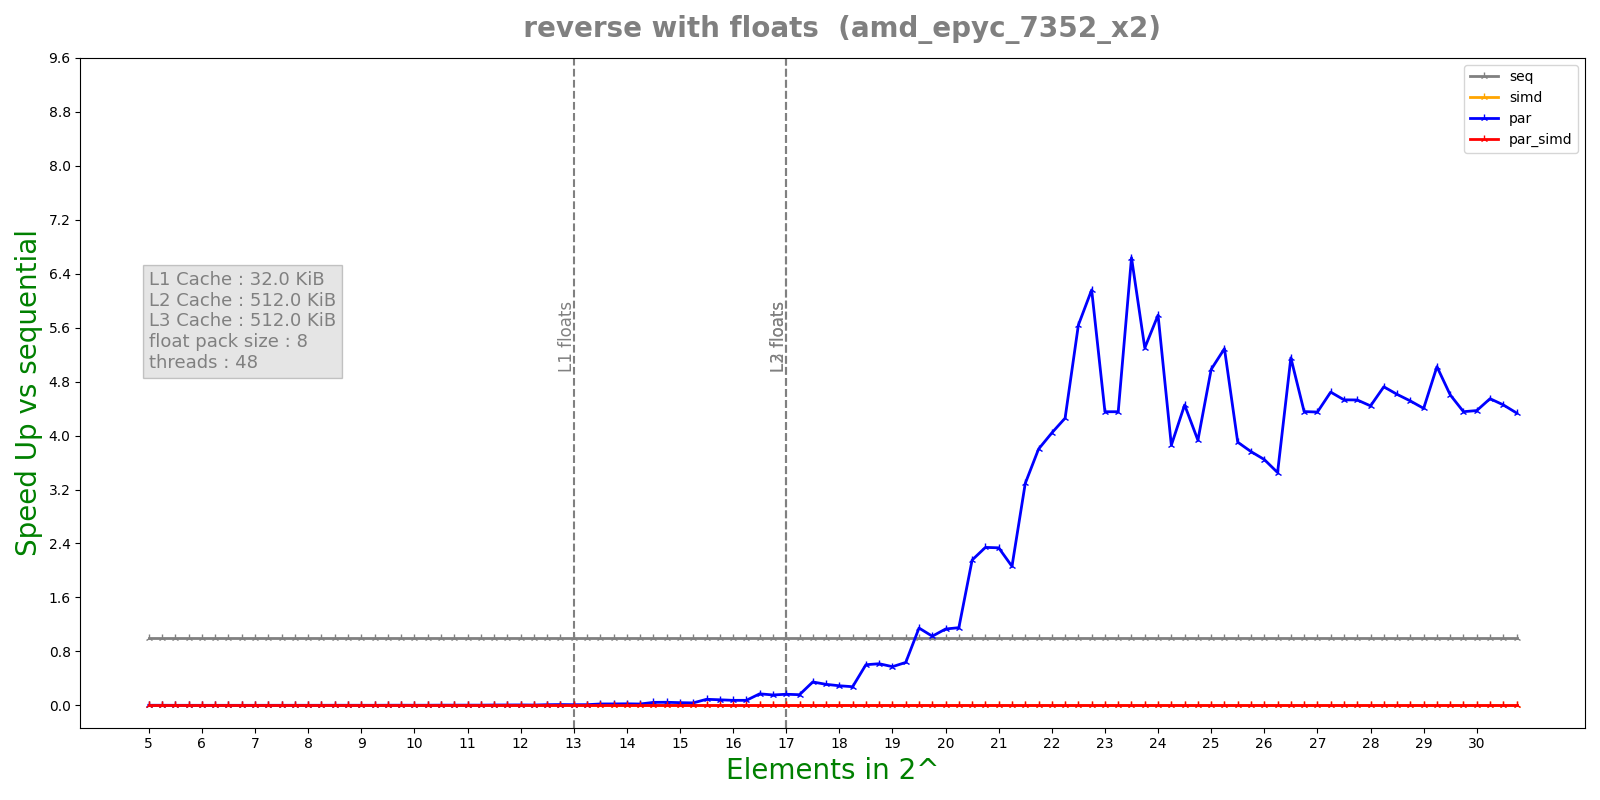

Data behind this chart, as committed beside it:
n, lane, threads, seq, simd, par, par_simd
5, 8, 48, 1e-07, 1.79769e+308, 9.1031e-05, 1.79769e+308
5, 8, 48, 6e-08, 1.79769e+308, 5.9642e-05, 1.79769e+308
5, 8, 48, 9.1e-08, 1.79769e+308, 5.319e-05, 1.79769e+308
5, 8, 48, 3e-08, 1.79769e+308, 5.796e-05, 1.79769e+308
5, 8, 48, 6e-08, 1.79769e+308, 5.1707e-05, 1.79769e+308
5.25, 8, 48, 7e-08, 1.79769e+308, 5.6496e-05, 1.79769e+308
5.25, 8, 48, 7e-08, 1.79769e+308, 5.4042e-05, 1.79769e+308
5.25, 8, 48, 8e-08, 1.79769e+308, 7.6284e-05, 1.79769e+308
5.25, 8, 48, 6e-08, 1.79769e+308, 0.0001522, 1.79769e+308
5.25, 8, 48, 7e-08, 1.79769e+308, 0.0002342, 1.79769e+308
5.5, 8, 48, 7e-08, 1.79769e+308, 0.0002242, 1.79769e+308
5.5, 8, 48, 9.1e-08, 1.79769e+308, 0.0002995, 1.79769e+308
5.5, 8, 48, 7e-08, 1.79769e+308, 0.0003651, 1.79769e+308
5.5, 8, 48, 6e-08, 1.79769e+308, 0.0003394, 1.79769e+308
5.5, 8, 48, 4e-08, 1.79769e+308, 0.0004114, 1.79769e+308
5.75, 8, 48, 8e-08, 1.79769e+308, 0.0004595, 1.79769e+308
5.75, 8, 48, 8.1e-08, 1.79769e+308, 0.0004782, 1.79769e+308
5.75, 8, 48, 7e-08, 1.79769e+308, 0.0004728, 1.79769e+308
5.75, 8, 48, 9e-08, 1.79769e+308, 0.0004814, 1.79769e+308
5.75, 8, 48, 7.1e-08, 1.79769e+308, 0.0004745, 1.79769e+308
6, 8, 48, 9.1e-08, 1.79769e+308, 0.0005353, 1.79769e+308
6, 8, 48, 6e-08, 1.79769e+308, 0.0004641, 1.79769e+308
6, 8, 48, 6e-08, 1.79769e+308, 0.0005311, 1.79769e+308
6, 8, 48, 7e-08, 1.79769e+308, 0.0005197, 1.79769e+308
6, 8, 48, 7e-08, 1.79769e+308, 0.0005462, 1.79769e+308
6.25, 8, 48, 1.1e-07, 1.79769e+308, 0.0006593, 1.79769e+308
6.25, 8, 48, 8e-08, 1.79769e+308, 0.0005601, 1.79769e+308
6.25, 8, 48, 8e-08, 1.79769e+308, 0.0006091, 1.79769e+308
6.25, 8, 48, 8e-08, 1.79769e+308, 0.0006948, 1.79769e+308
6.25, 8, 48, 8e-08, 1.79769e+308, 0.0006351, 1.79769e+308
6.5, 8, 48, 8.1e-08, 1.79769e+308, 0.0007492, 1.79769e+308
6.5, 8, 48, 8e-08, 1.79769e+308, 0.0007415, 1.79769e+308
6.5, 8, 48, 9e-08, 1.79769e+308, 0.0008551, 1.79769e+308
6.5, 8, 48, 8e-08, 1.79769e+308, 0.000899, 1.79769e+308
6.5, 8, 48, 9e-08, 1.79769e+308, 0.0007637, 1.79769e+308
6.75, 8, 48, 8e-08, 1.79769e+308, 0.001024, 1.79769e+308
6.75, 8, 48, 9e-08, 1.79769e+308, 0.001045, 1.79769e+308
6.75, 8, 48, 9e-08, 1.79769e+308, 0.0009683, 1.79769e+308
6.75, 8, 48, 1.1e-07, 1.79769e+308, 0.0009083, 1.79769e+308
6.75, 8, 48, 9e-08, 1.79769e+308, 0.0007675, 1.79769e+308
7, 8, 48, 1e-07, 1.79769e+308, 0.0008877, 1.79769e+308
7, 8, 48, 1e-07, 1.79769e+308, 0.0008442, 1.79769e+308
7, 8, 48, 8e-08, 1.79769e+308, 0.0006206, 1.79769e+308
7, 8, 48, 9.1e-08, 1.79769e+308, 0.0005178, 1.79769e+308
7, 8, 48, 9.1e-08, 1.79769e+308, 0.000419, 1.79769e+308
7.25, 8, 48, 1.01e-07, 1.79769e+308, 0.0004595, 1.79769e+308
7.25, 8, 48, 1.1e-07, 1.79769e+308, 0.0004165, 1.79769e+308
7.25, 8, 48, 1e-07, 1.79769e+308, 0.0003289, 1.79769e+308
7.25, 8, 48, 1e-07, 1.79769e+308, 0.0003485, 1.79769e+308
7.25, 8, 48, 1e-07, 1.79769e+308, 0.0003144, 1.79769e+308
7.5, 8, 48, 1.3e-07, 1.79769e+308, 0.0004135, 1.79769e+308
7.5, 8, 48, 1.5e-07, 1.79769e+308, 0.0002968, 1.79769e+308
7.5, 8, 48, 1.3e-07, 1.79769e+308, 0.0002737, 1.79769e+308
7.5, 8, 48, 1.2e-07, 1.79769e+308, 0.0001884, 1.79769e+308
7.5, 8, 48, 1.2e-07, 1.79769e+308, 0.0001889, 1.79769e+308
7.75, 8, 48, 1.51e-07, 1.79769e+308, 0.0002019, 1.79769e+308
7.75, 8, 48, 1.3e-07, 1.79769e+308, 0.0002105, 1.79769e+308
7.75, 8, 48, 1.4e-07, 1.79769e+308, 0.0002646, 1.79769e+308
7.75, 8, 48, 1.3e-07, 1.79769e+308, 0.0002308, 1.79769e+308
7.75, 8, 48, 1.31e-07, 1.79769e+308, 0.0002225, 1.79769e+308
... 460 more rows
